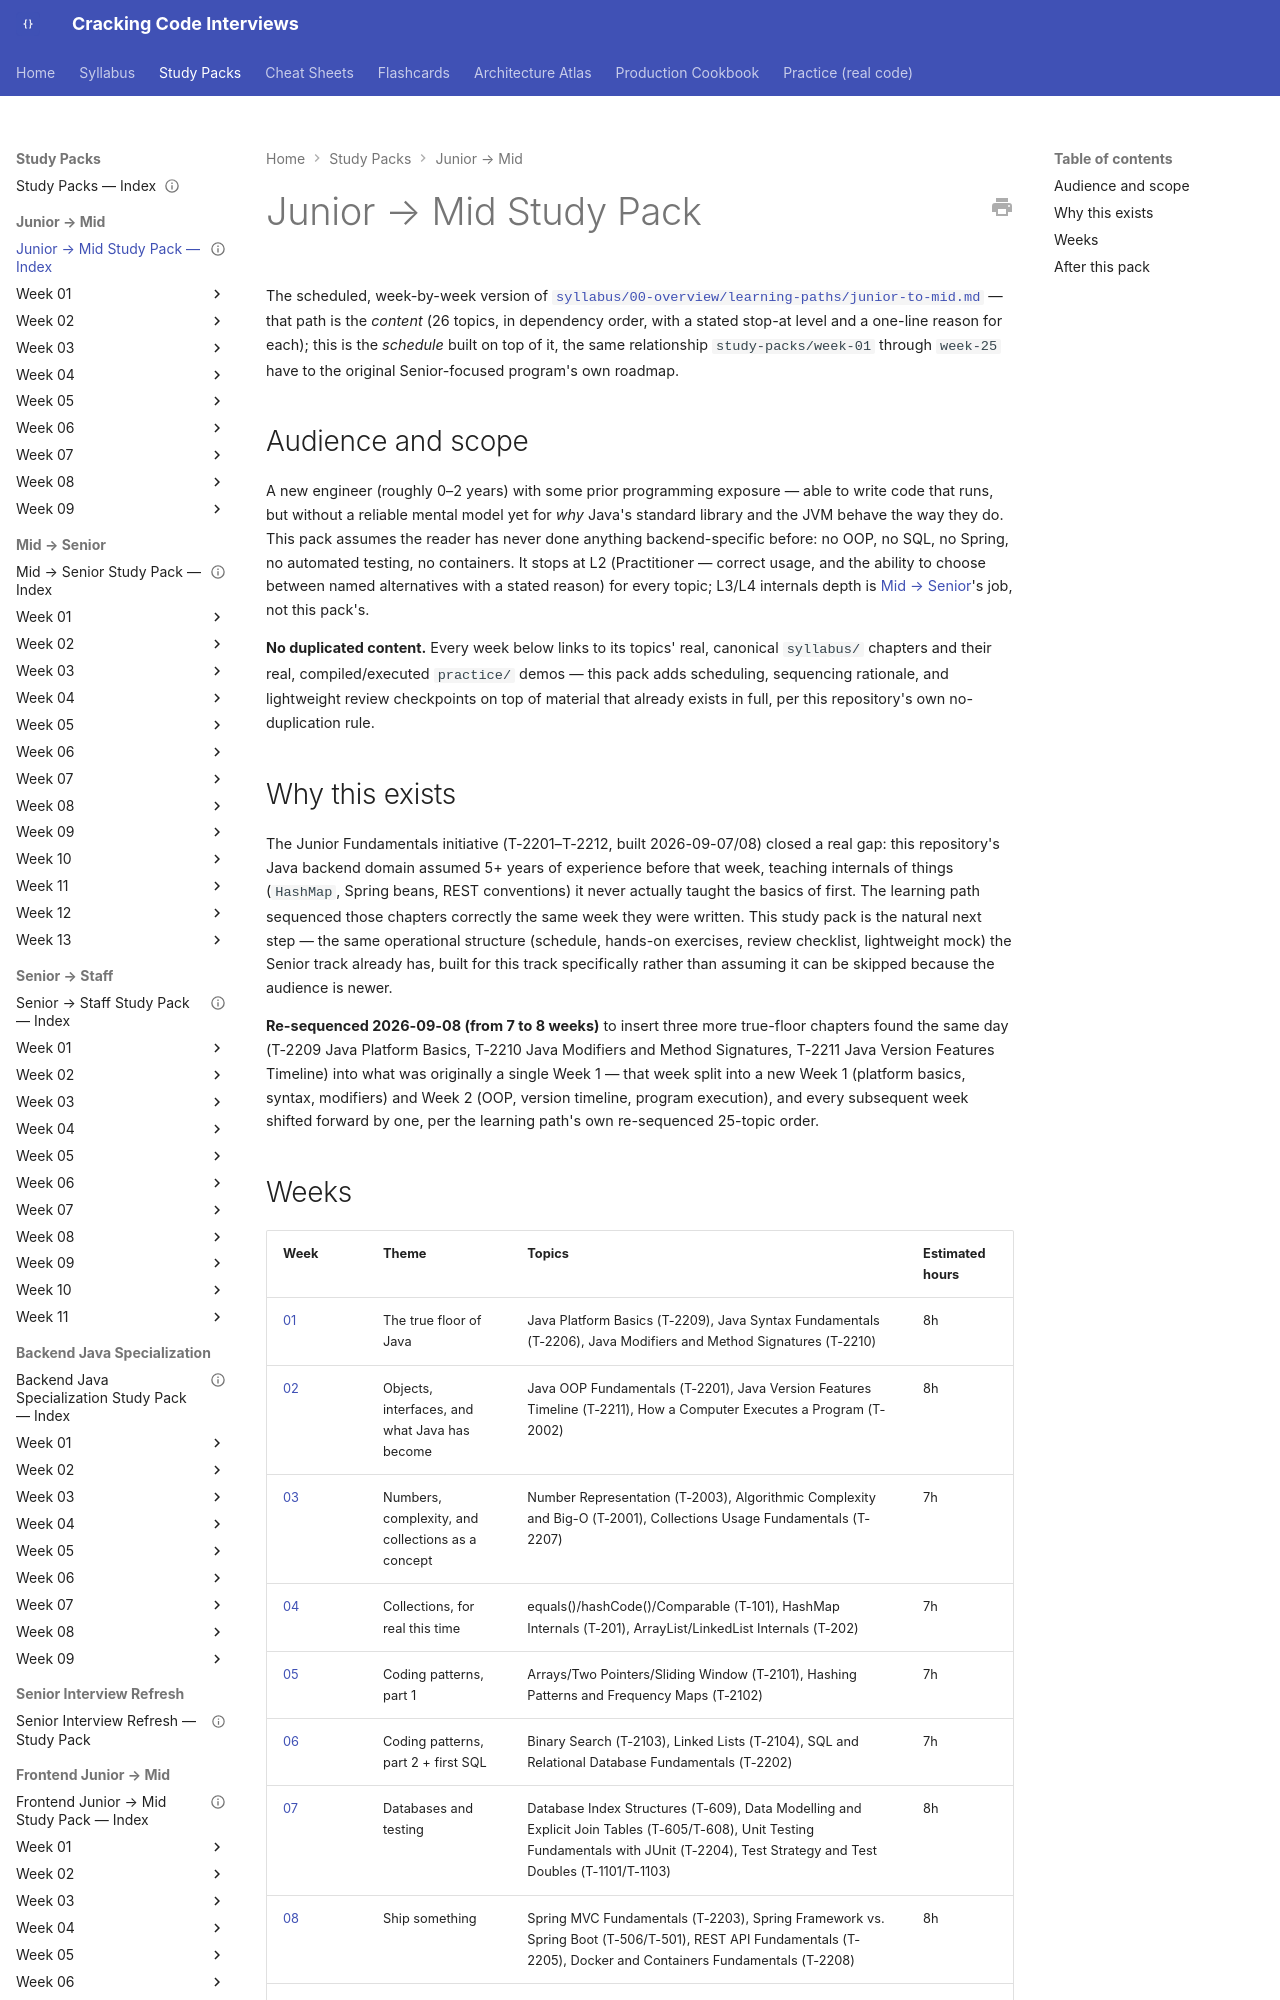

repository: JuanMelendres/cracking-code-interviews · page: study-packs/junior-to-mid/index.html · generator: mkdocs

---
title: "Junior → Mid Study Pack — Index"
document_type: study-pack-index
status: draft
last_updated: 2026-09-08
---

# Junior → Mid Study Pack

The scheduled, week-by-week version of [`syllabus/00-overview/learning-paths/junior-to-mid.md`](../../syllabus/00-overview/learning-paths/junior-to-mid.md) — that path is the *content* (26 topics, in dependency order, with a stated stop-at level and a one-line reason for each); this is the *schedule* built on top of it, the same relationship `study-packs/week-01` through `week-25` have to the original Senior-focused program's own roadmap.

## Audience and scope

A new engineer (roughly 0–2 years) with some prior programming exposure — able to write code that runs, but without a reliable mental model yet for *why* Java's standard library and the JVM behave the way they do. This pack assumes the reader has never done anything backend-specific before: no OOP, no SQL, no Spring, no automated testing, no containers. It stops at L2 (Practitioner — correct usage, and the ability to choose between named alternatives with a stated reason) for every topic; L3/L4 internals depth is [Mid → Senior](../../syllabus/00-overview/learning-paths/mid-to-senior.md)'s job, not this pack's.

**No duplicated content.** Every week below links to its topics' real, canonical `syllabus/` chapters and their real, compiled/executed `practice/` demos — this pack adds scheduling, sequencing rationale, and lightweight review checkpoints on top of material that already exists in full, per this repository's own no-duplication rule.
